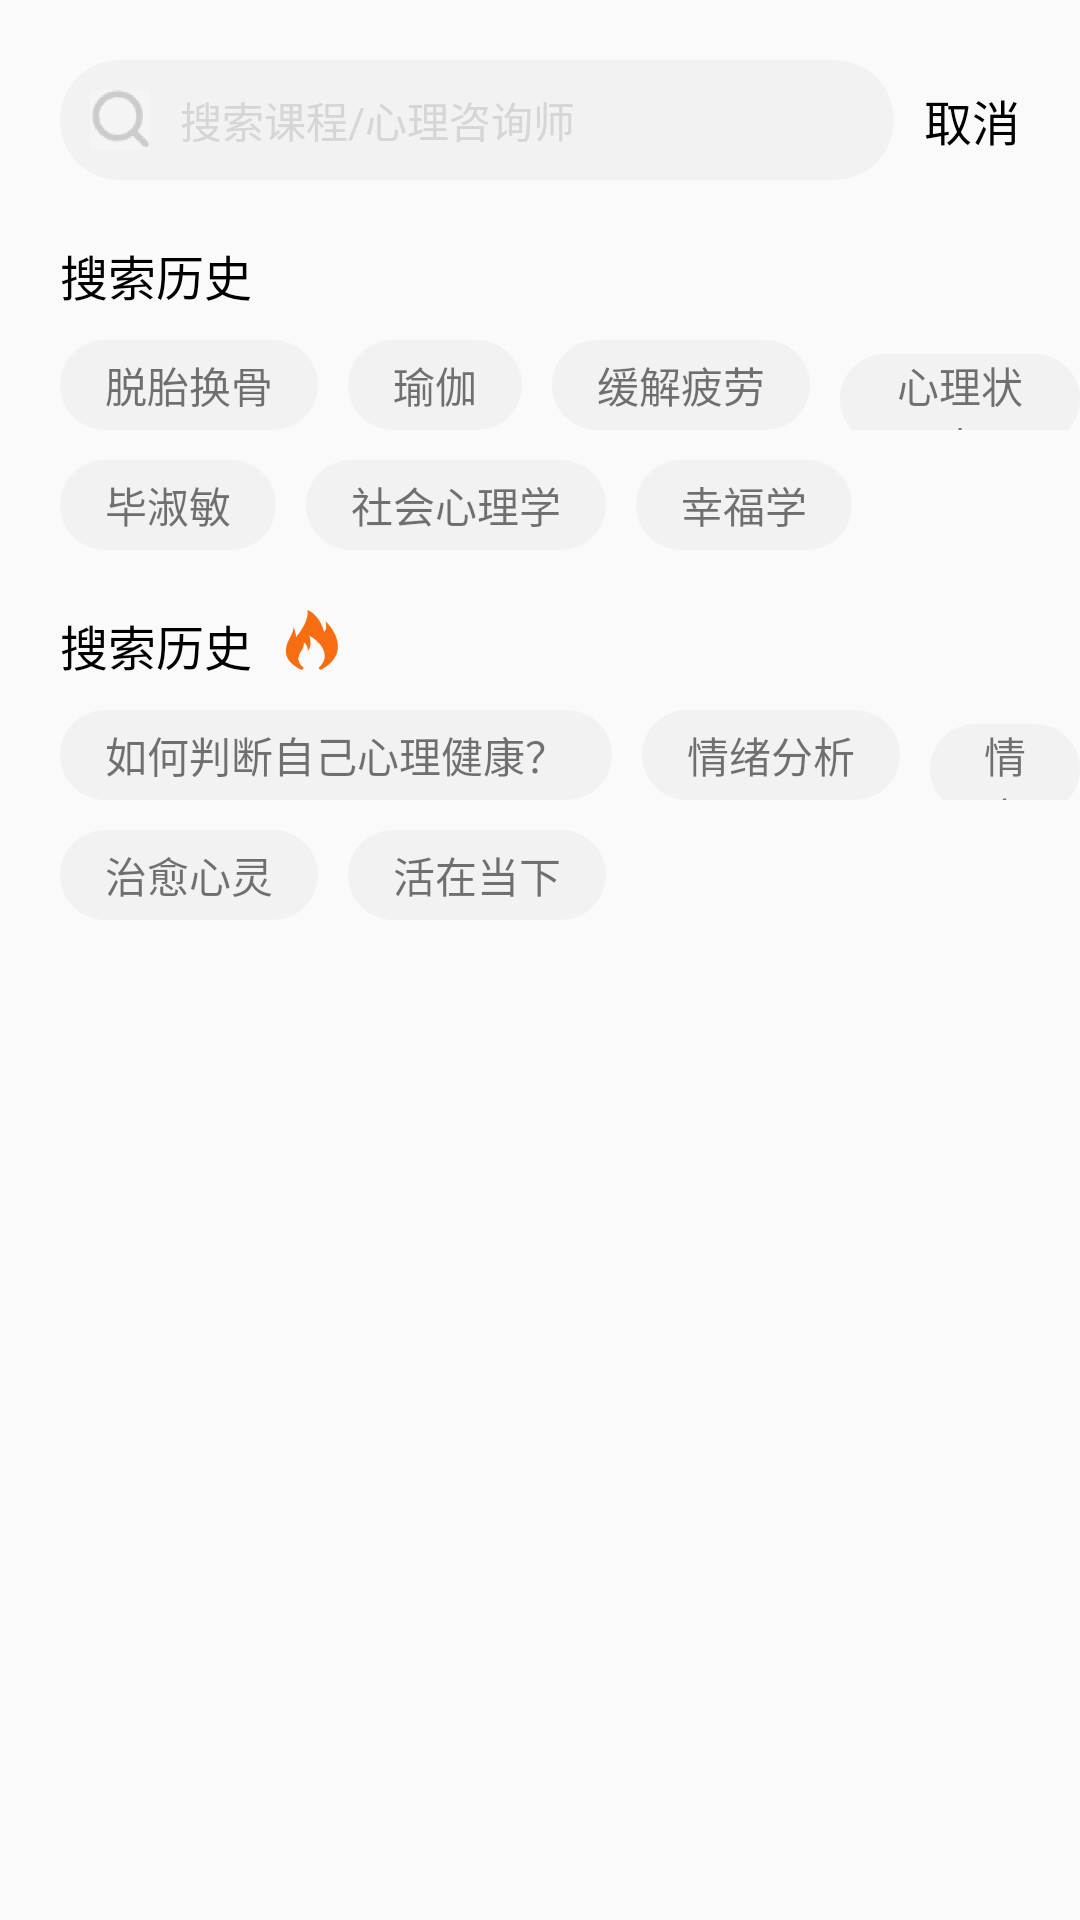

Write the Android layout XML for this screen, with the resource values it uses.
<!-- AndroidManifest.xml: application theme Theme.MentalWarning -->
<!-- res/layout/activity_search.xml -->
<?xml version="1.0" encoding="utf-8"?>
<LinearLayout xmlns:android="http://schemas.android.com/apk/res/android"
    xmlns:app="http://schemas.android.com/apk/res-auto"
    xmlns:tools="http://schemas.android.com/tools"
    android:layout_width="match_parent"
    android:layout_height="match_parent"
    android:orientation="vertical"
    tools:context=".Class.SearchActivity">

    <RelativeLayout
        android:layout_width="match_parent"
        android:layout_height="wrap_content"
        android:layout_margin="20dp">
        <TextView
            android:id="@+id/search_tv_cancel"
            android:layout_width="wrap_content"
            android:layout_height="40dp"
            android:layout_alignParentRight="true"
            android:layout_centerVertical="true"
            android:gravity="center"
            android:text="取消"
            android:textColor="#000"
            android:textSize="16sp"/>
        <LinearLayout
            android:layout_width="match_parent"
            android:layout_height="40dp"
            android:layout_marginRight="10dp"
            android:paddingLeft="10dp"
            android:background="@drawable/gray_bg"
            android:layout_toLeftOf="@id/search_tv_cancel"
            android:orientation="horizontal">
            <ImageView
                android:layout_width="20dp"
                android:layout_height="20dp"
                android:src="@mipmap/search"
                android:layout_marginTop="10dp"
                android:layout_marginRight="10dp"/>
            <EditText
                android:layout_width="match_parent"
                android:layout_height="40dp"
                android:layout_weight="1"
                android:background="@null"
                android:hint="搜索课程/心理咨询师"
                android:textSize="14sp"
                android:textColorHint="#D6D6D6"/>
        </LinearLayout>
    </RelativeLayout>


    <TextView
        android:layout_width="wrap_content"
        android:layout_height="wrap_content"
        android:layout_marginLeft="20dp"
        android:layout_marginRight="20dp"
        android:text="搜索历史"
        android:textSize="16sp"
        android:textColor="#000"/>

    <LinearLayout
        android:layout_width="match_parent"
        android:layout_height="wrap_content"
        android:layout_marginTop="10dp"
        android:layout_marginLeft="10dp"
        android:orientation="horizontal">
        <TextView
            android:layout_width="wrap_content"
            android:layout_height="30dp"
            android:layout_marginLeft="10dp"
            android:paddingLeft="15dp"
            android:paddingRight="15dp"
            android:gravity="center"
            android:background="@drawable/gray_bg"
            android:text="脱胎换骨"
            android:textSize="14sp"/>
        <TextView
            android:layout_width="wrap_content"
            android:layout_height="30dp"
            android:layout_marginLeft="10dp"
            android:paddingLeft="15dp"
            android:paddingRight="15dp"
            android:gravity="center"
            android:background="@drawable/gray_bg"
            android:text="瑜伽"
            android:textSize="14sp"/>
        <TextView
            android:layout_width="wrap_content"
            android:layout_height="30dp"
            android:layout_marginLeft="10dp"
            android:paddingLeft="15dp"
            android:paddingRight="15dp"
            android:gravity="center"
            android:background="@drawable/gray_bg"
            android:text="缓解疲劳"
            android:textSize="14sp"/>
        <TextView
            android:layout_width="wrap_content"
            android:layout_height="30dp"
            android:layout_marginLeft="10dp"
            android:paddingLeft="15dp"
            android:paddingRight="15dp"
            android:gravity="center"
            android:background="@drawable/gray_bg"
            android:text="心理状态"
            android:textSize="14sp"/>
    </LinearLayout>

    <LinearLayout
        android:layout_width="match_parent"
        android:layout_height="wrap_content"
        android:layout_marginTop="10dp"
        android:layout_marginLeft="10dp"
        android:orientation="horizontal">
        <TextView
            android:layout_width="wrap_content"
            android:layout_height="30dp"
            android:layout_marginLeft="10dp"
            android:paddingLeft="15dp"
            android:paddingRight="15dp"
            android:gravity="center"
            android:background="@drawable/gray_bg"
            android:text="毕淑敏"
            android:textSize="14sp"/>
        <TextView
            android:layout_width="wrap_content"
            android:layout_height="30dp"
            android:layout_marginLeft="10dp"
            android:paddingLeft="15dp"
            android:paddingRight="15dp"
            android:gravity="center"
            android:background="@drawable/gray_bg"
            android:text="社会心理学"
            android:textSize="14sp"/>
        <TextView
            android:layout_width="wrap_content"
            android:layout_height="30dp"
            android:layout_marginLeft="10dp"
            android:paddingLeft="15dp"
            android:paddingRight="15dp"
            android:gravity="center"
            android:background="@drawable/gray_bg"
            android:text="幸福学"
            android:textSize="14sp"/>
    </LinearLayout>


    <LinearLayout
        android:layout_width="match_parent"
        android:layout_height="wrap_content"
        android:layout_marginTop="20dp"
        android:orientation="horizontal">
        <TextView
            android:layout_width="wrap_content"
            android:layout_height="wrap_content"
            android:layout_marginLeft="20dp"
            android:layout_marginRight="10dp"
            android:text="搜索历史"
            android:textSize="16sp"
            android:textColor="#000"/>

        <ImageView
            android:layout_width="20dp"
            android:layout_height="20dp"
            android:src="@mipmap/fire"/>
    </LinearLayout>


    <LinearLayout
        android:layout_width="match_parent"
        android:layout_height="wrap_content"
        android:layout_marginTop="10dp"
        android:layout_marginLeft="10dp"
        android:orientation="horizontal">
        <TextView
            android:layout_width="wrap_content"
            android:layout_height="30dp"
            android:layout_marginLeft="10dp"
            android:paddingLeft="15dp"
            android:paddingRight="15dp"
            android:gravity="center"
            android:background="@drawable/gray_bg"
            android:text="如何判断自己心理健康？"
            android:textSize="14sp"/>
        <TextView
            android:layout_width="wrap_content"
            android:layout_height="30dp"
            android:layout_marginLeft="10dp"
            android:paddingLeft="15dp"
            android:paddingRight="15dp"
            android:gravity="center"
            android:background="@drawable/gray_bg"
            android:text="情绪分析"
            android:textSize="14sp"/>
        <TextView
            android:layout_width="wrap_content"
            android:layout_height="30dp"
            android:layout_marginLeft="10dp"
            android:paddingLeft="15dp"
            android:paddingRight="15dp"
            android:gravity="center"
            android:background="@drawable/gray_bg"
            android:text="情商"
            android:textSize="14sp"/>
    </LinearLayout>

    <LinearLayout
        android:layout_width="match_parent"
        android:layout_height="wrap_content"
        android:layout_marginTop="10dp"
        android:layout_marginLeft="10dp"
        android:orientation="horizontal">
        <TextView
            android:layout_width="wrap_content"
            android:layout_height="30dp"
            android:layout_marginLeft="10dp"
            android:paddingLeft="15dp"
            android:paddingRight="15dp"
            android:gravity="center"
            android:background="@drawable/gray_bg"
            android:text="治愈心灵"
            android:textSize="14sp"/>
        <TextView
            android:layout_width="wrap_content"
            android:layout_height="30dp"
            android:layout_marginLeft="10dp"
            android:paddingLeft="15dp"
            android:paddingRight="15dp"
            android:gravity="center"
            android:background="@drawable/gray_bg"
            android:text="活在当下"
            android:textSize="14sp"/>
    </LinearLayout>

</LinearLayout>
<!-- resources referenced by this layout -->
<resources>
  <!-- drawable gray_bg (drawable) -->
  <?xml version="1.0" encoding="utf-8"?>
  <shape
      xmlns:android="http://schemas.android.com/apk/res/android">
      <solid android:color="#F2F2F2" />
      <corners android:radius="30dp" />
  </shape>
  <!-- mipmap fire: png bitmap (mipmap-xxhdpi, 5746 bytes) -->
  <!-- mipmap search: png bitmap (mipmap-xxhdpi, 1756 bytes) -->
  <style name="Theme.MentalWarning" parent="Theme.MaterialComponents.DayNight.DarkActionBar.Bridge">
          
          <item name="colorPrimary">@color/purple_500</item>
          <item name="colorPrimaryVariant">@color/purple_700</item>
          <item name="colorOnPrimary">@color/white</item>
          
          <item name="colorSecondary">@color/teal_200</item>
          <item name="colorSecondaryVariant">@color/teal_700</item>
          <item name="colorOnSecondary">@color/black</item>
          
          <item name="android:statusBarColor" tools:targetApi="l">?attr/colorPrimaryVariant</item>
          
      </style>
  <!-- not gathered from this repository: default colours our renderer supplied (Android Studio template values) -->
  <color name="purple_500">#FF6200EE</color>
  <color name="purple_700">#FF3700B3</color>
  <color name="teal_200">#FF03DAC5</color>
  <color name="teal_700">#FF018786</color>
  <color name="black">#FF000000</color>
  <color name="white">#FFFFFFFF</color>
</resources>
